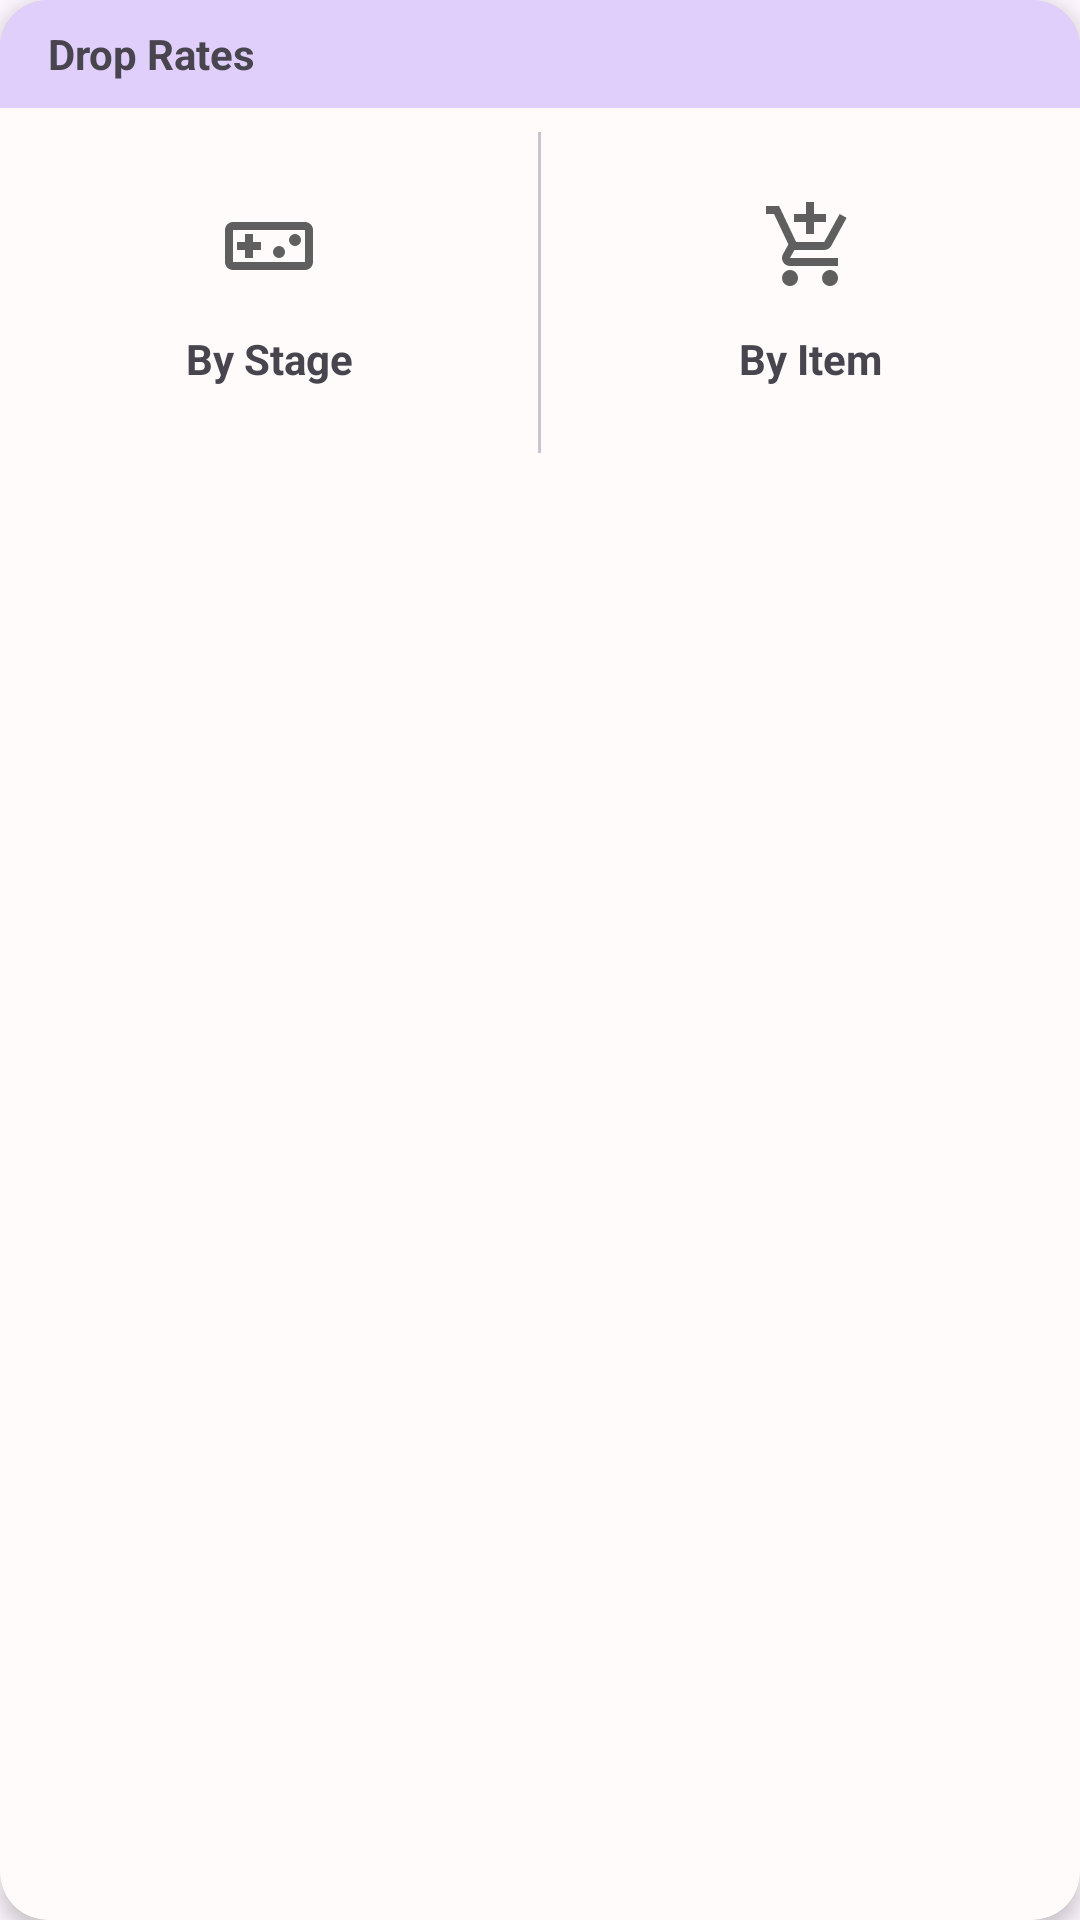

Layout XML and referenced resources for this Android screen:
<!-- AndroidManifest.xml: application theme Theme.Penguinstatsandroid -->
<!-- res/layout/home_drop.xml -->
<?xml version="1.0" encoding="utf-8"?>
<layout xmlns:android="http://schemas.android.com/apk/res/android"
    xmlns:app="http://schemas.android.com/apk/res-auto">

    <data>

    </data>

    <com.google.android.material.card.MaterialCardView
        android:layout_width="match_parent"
        android:layout_height="wrap_content"
        app:cardCornerRadius="16dp"
        app:cardElevation="4dp"
        style="@style/Widget.Material3.CardView.Elevated">

        <LinearLayout
            android:layout_width="match_parent"
            android:layout_height="match_parent"
            android:orientation="vertical">

            <TextView
                android:text="@string/home_drop"
                android:textStyle="bold"
                android:layout_width="match_parent"
                android:layout_height="36dp"
                android:background="@color/purple20"
                android:paddingStart="16dp"
                android:gravity="center_vertical" />


            <LinearLayout
                android:layout_width="match_parent"
                android:layout_height="wrap_content"
                android:baselineAligned="true"
                android:paddingTop="8dp"
                android:orientation="horizontal">

                <TextView
                    android:id="@+id/home_drop_stage"
                    android:text="@string/home_drop_stage"
                    android:textStyle="bold"
                    android:layout_width="0dp"
                    android:layout_height="wrap_content"
                    android:layout_margin="12dp"
                    android:layout_weight="1"
                    android:theme="@style/Widget.AppCompat.Button.Borderless"
                    android:drawablePadding="12dp"
                    android:gravity="center"
                    app:drawableTopCompat="@drawable/icon_by_stage" />

                <com.google.android.material.divider.MaterialDivider
                    android:layout_width="1dp"
                    android:layout_height="match_parent" />

                <TextView
                    android:id="@+id/home_drop_item"
                    android:text="@string/home_drop_item"
                    android:textStyle="bold"
                    android:layout_width="0dp"
                    android:layout_height="wrap_content"
                    android:layout_weight="1"
                    android:theme="@style/Widget.AppCompat.Button.Borderless"
                    android:gravity="center"
                    android:layout_margin="12dp"
                    android:drawablePadding="12dp"
                    app:drawableTopCompat="@drawable/icon_by_item" />

            </LinearLayout>

        </LinearLayout>
    </com.google.android.material.card.MaterialCardView>

</layout>
<!-- resources referenced by this layout -->
<resources>
  <color name="purple20">#33651FFF</color>
  <!-- drawable icon_by_item (drawable) -->
  <vector android:height="32dp"
      android:tint="#5F5F5F"
      android:viewportHeight="24"
      android:viewportWidth="24"
      android:width="32dp"
      xmlns:android="http://schemas.android.com/apk/res/android">
      <path
          android:fillColor="@android:color/white"
          android:pathData="M11,9h2L13,6h3L16,4h-3L13,1h-2v3L8,4v2h3v3zM7,18c-1.1,0 -1.99,0.9 -1.99,2S5.9,22 7,22s2,-0.9 2,-2 -0.9,-2 -2,-2zM17,18c-1.1,0 -1.99,0.9 -1.99,2s0.89,2 1.99,2 2,-0.9 2,-2 -0.9,-2 -2,-2zM8.1,13h7.45c0.75,0 1.41,-0.41 1.75,-1.03l3.86,-7.01L19.42,4l-3.87,7L8.53,11L4.27,2L1,2v2h2l3.6,7.59 -1.35,2.44C4.52,15.37 5.48,17 7,17h12v-2L7,15l1.1,-2z" />
  </vector>
  <!-- drawable icon_by_stage (drawable) -->
  <vector android:height="32dp"
      android:tint="#5F5F5F"
      android:viewportHeight="24"
      android:viewportWidth="24"
      android:width="32dp"
      xmlns:android="http://schemas.android.com/apk/res/android">
      <path
          android:fillColor="@android:color/white"
          android:pathData="M21,6L3,6c-1.1,0 -2,0.9 -2,2v8c0,1.1 0.9,2 2,2h18c1.1,0 2,-0.9 2,-2L23,8c0,-1.1 -0.9,-2 -2,-2zM21,16L3,16L3,8h18v8zM6,15h2v-2h2v-2L8,11L8,9L6,9v2L4,11v2h2z" />
      <path
          android:fillColor="@android:color/white"
          android:pathData="M14.5,13.5m-1.5,0a1.5,1.5 0,1 1,3 0a1.5,1.5 0,1 1,-3 0" />
      <path
          android:fillColor="@android:color/white"
          android:pathData="M18.5,10.5m-1.5,0a1.5,1.5 0,1 1,3 0a1.5,1.5 0,1 1,-3 0" />
  </vector>
  <string name="home_drop">Drop Rates</string>
  <string name="home_drop_item">By Item</string>
  <string name="home_drop_stage">By Stage</string>
  <style name="Theme.Penguinstatsandroid" parent="Base.Theme.Penguinstatsandroid" />
  <style name="Base.Theme.Penguinstatsandroid" parent="Theme.Material3.DayNight.NoActionBar">
          
          <item name="colorPrimary">@color/white_f</item>
          <item name="colorPrimaryVariant">@color/white_f</item>
          <item name="android:colorPrimaryDark">#000000</item>
          <item name="colorOnPrimary">@color/green</item>
          <item name="colorAccent">@color/fb_blue</item>
          <item name="colorSurface">?attr/colorPrimary</item>
          <item name="colorSurfaceContainer">@color/white_f</item>
          <item name="colorSurfaceContainerLow">@color/white_f</item>
          
          <item name="android:statusBarColor">?attr/colorPrimaryVariant</item>
          <item name="android:navigationBarColor">?attr/colorPrimaryVariant</item>
          <item name="android:windowLightNavigationBar" tools:targetApi="o_mr1">true</item>
          <item name="android:windowLightStatusBar">true</item>
          <item name="android:windowAnimationStyle">@style/fluentAnim</item>
      </style>
  <color name="white_f">#FFFBFA</color>
  <color name="green">#00E676</color>
  <color name="fb_blue">#1877F2</color>
  <style name="fluentAnim" parent="android:Animation">
          <item name="android:activityOpenEnterAnimation">@anim/slide_in_right</item>
          <item name="android:activityOpenExitAnimation">@anim/slide_out_left</item>
          <item name="android:activityCloseEnterAnimation">@anim/slide_in_left</item>
          <item name="android:activityCloseExitAnimation">@anim/slide_out_right</item>
      </style>
</resources>
